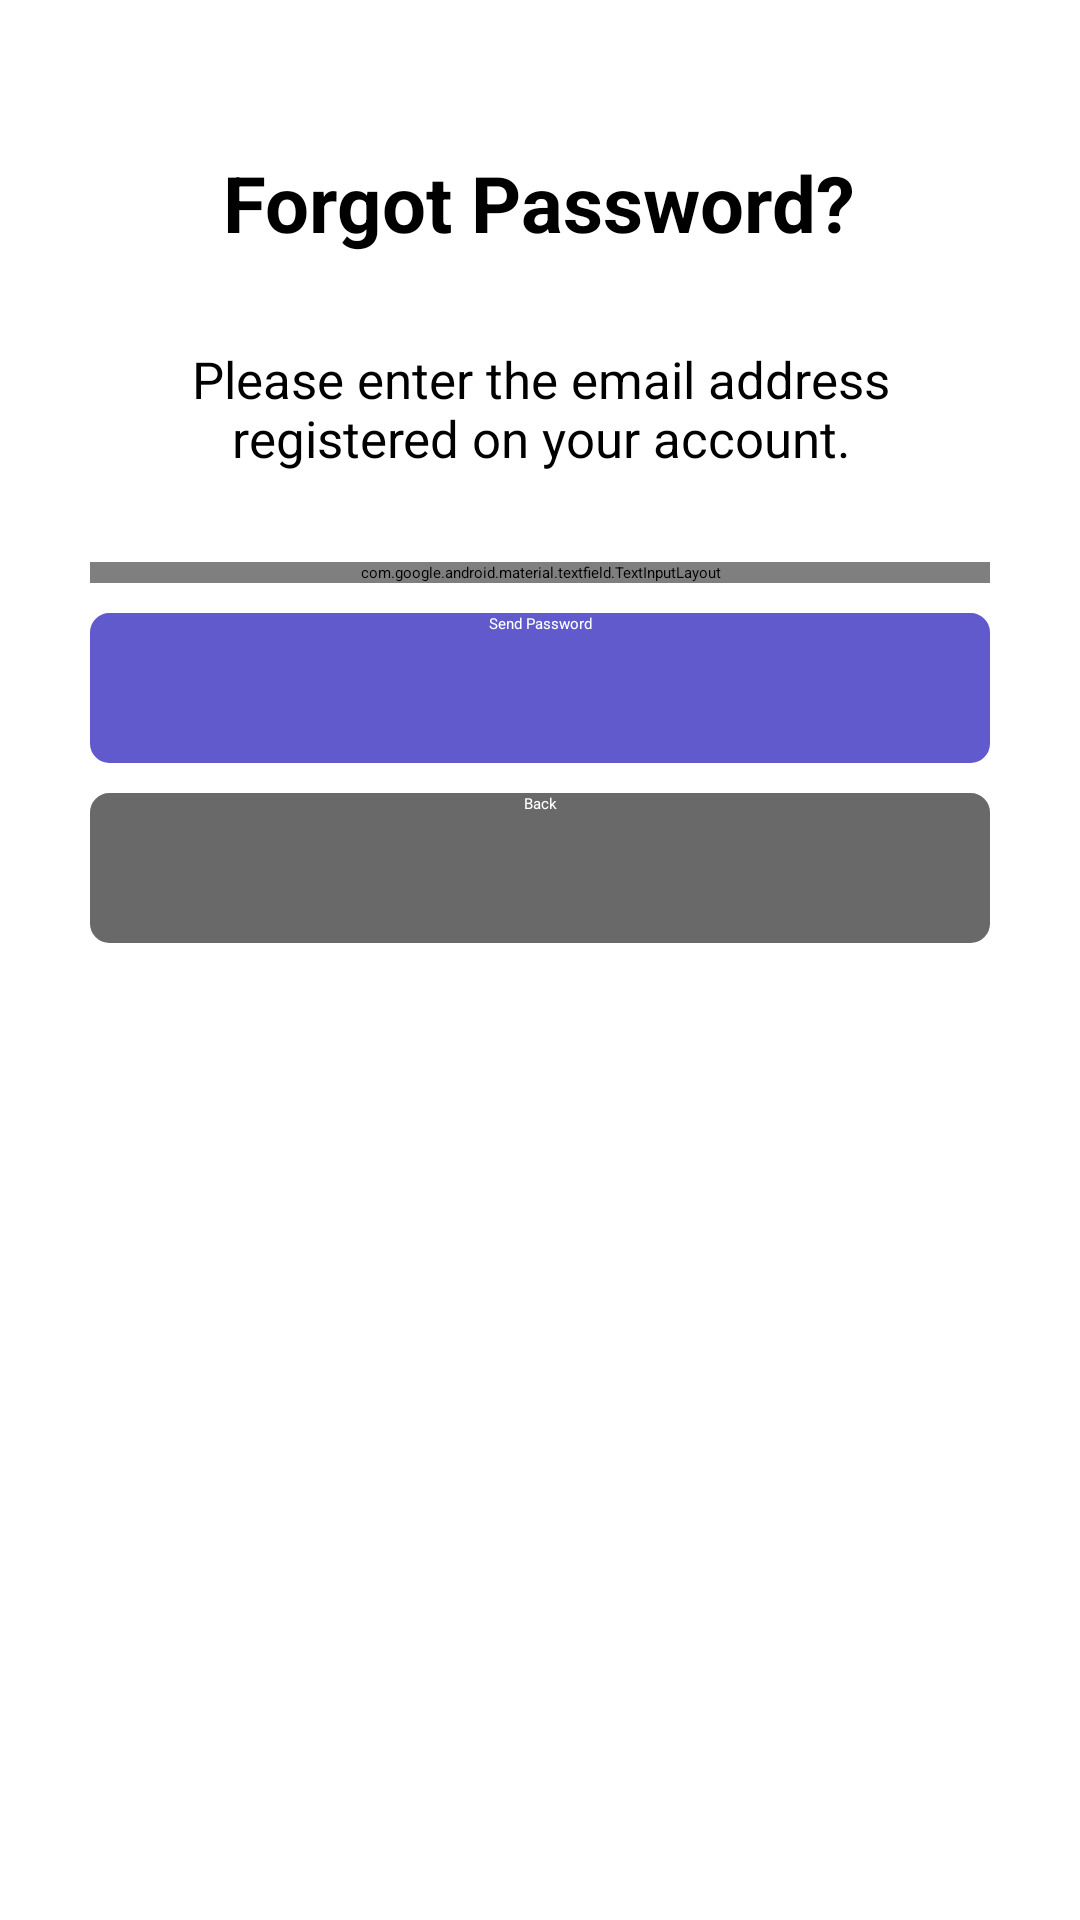

Layout XML and referenced resources for this Android screen:
<!-- AndroidManifest.xml: application theme ThemeOverlay.AppCompat.ActionBar -->
<!-- res/layout/activity_forget_password.xml -->
<?xml version="1.0" encoding="utf-8"?>
<ScrollView xmlns:android="http://schemas.android.com/apk/res/android"
    android:layout_width="fill_parent"
    android:layout_height="fill_parent"
    android:background="@android:color/white">

    <LinearLayout
        android:layout_width="match_parent"
        android:layout_height="wrap_content"
        android:gravity="top|center_horizontal"
        android:orientation="vertical"
        android:padding="30dp">

        <TextView
            android:id="@+id/titleTextView"
            android:layout_width="wrap_content"
            android:layout_height="wrap_content"
            android:layout_marginTop="20dp"
            android:layout_marginBottom="20dp"
            android:text="Forgot Password?"
            android:gravity="center"
            style="@style/LoginAppTitle" />

        <TextView
            android:id="@+id/descriptionTextView"
            android:layout_width="wrap_content"
            android:layout_height="wrap_content"
            android:layout_marginTop="10dp"
            android:layout_marginBottom="30dp"
            android:gravity="center"
            android:text="Please enter the email address registered on your account."
            android:textSize="17sp" />

        <com.google.android.material.textfield.TextInputLayout
            android:layout_width="match_parent"
            android:layout_height="wrap_content">

            <EditText
                android:imeOptions="flagNoExtractUi"
                android:layout_width="match_parent"
                android:layout_height="40sp"
                android:inputType="text"
                android:maxLines="1"
                android:hint="Email"
                android:id="@+id/email"
                android:layout_gravity="center" />
        </com.google.android.material.textfield.TextInputLayout>

        <TextView
            android:id="@+id/statusTextView"
            android:layout_width="wrap_content"
            android:layout_height="wrap_content"
            android:layout_marginTop="10sp"
            android:layout_marginBottom="10sp"
            android:textColor="@color/Crimson"
            android:visibility="gone" />

        <Button
            android:layout_width="fill_parent"
            android:layout_height="50sp"
            android:layout_marginTop="10dp"
            android:id="@+id/resbtn"
            android:background="@drawable/btn_back_blue"
            android:textColor="#ffffff"
            android:textAlignment="center"
            android:text="Send Password" />

        <Button
            android:layout_width="fill_parent"
            android:layout_height="50sp"
            android:layout_marginTop="10dp"
            android:id="@+id/cancelbtn"
            android:background="@drawable/btn_back"
            android:textColor="#ffffff"
            android:textAlignment="center"
            android:text="Back" />

    </LinearLayout>
</ScrollView>
<!-- resources referenced by this layout -->
<resources>
  <color name="Crimson">#DC143C</color>
  <!-- drawable btn_back (drawable) -->
  <?xml version="1.0" encoding="UTF-8"?>
  <shape xmlns:android="http://schemas.android.com/apk/res/android">
      <solid android:color="#696969" />
      <stroke
          android:width="3dip"
          android:color="#696969" />
      <corners android:radius="5dip" />
      <padding
          android:left="0dip"
          android:top="0dip"
          android:right="0dip"
          android:bottom="0dip" />
  </shape>
  <!-- drawable btn_back_blue (drawable) -->
  <?xml version="1.0" encoding="UTF-8"?>
  <shape xmlns:android="http://schemas.android.com/apk/res/android">
      <solid android:color="#605ACD" />
      <stroke
          android:width="3dip"
          android:color="#605ACD" />
      <corners android:radius="5dip" />
      <padding
          android:left="0dip"
          android:top="0dip"
          android:right="0dip"
          android:bottom="0dip" />
  </shape>
  <style name="LoginAppTitle" parent="@android:style/TextAppearance.Medium">
          <item name="android:textSize">26sp</item>
          <item name="android:textColor">@color/Black</item>
          <item name="android:textStyle">bold</item>
      </style>
  <color name="Black">#000000</color>
</resources>
